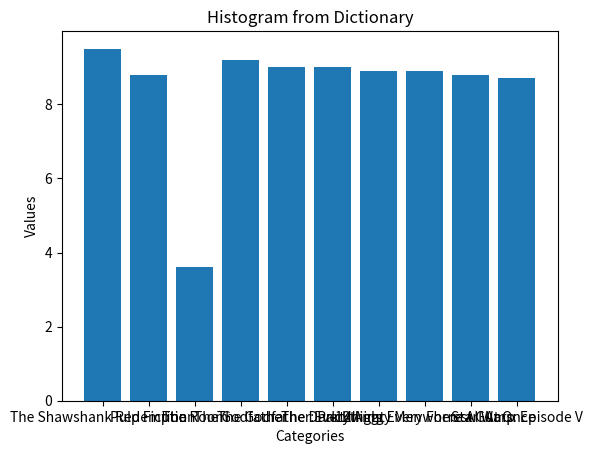

The script that saved this image:
import matplotlib.pyplot as plt

# Example dictionary
movies = {
        "The Shawshank Redemption": 9.5,
        "Pulp Fiction": 8.8,
        "The Room": 3.6,
        "The Godfather": 9.2,
        "The Godfather: Part II": 9.0,
        "The Dark Knight": 9.0,
        "12 Angry Men": 8.9,
        "Everything Everywhere All At Once": 8.9,
        "Forrest Gump": 8.8,
        "Star Wars: Episode V": 8.7
    }

# Extract keys and values from the dictionary
labels = list(movies.keys())  # Labels for the x-axis
values = list(movies.values())  # Values for the y-axis

# Create the histogram
plt.bar(labels, values)

# Add labels and title
plt.xlabel('Categories')
plt.ylabel('Values')
plt.title('Histogram from Dictionary')

# Show the plot
plt.show()
